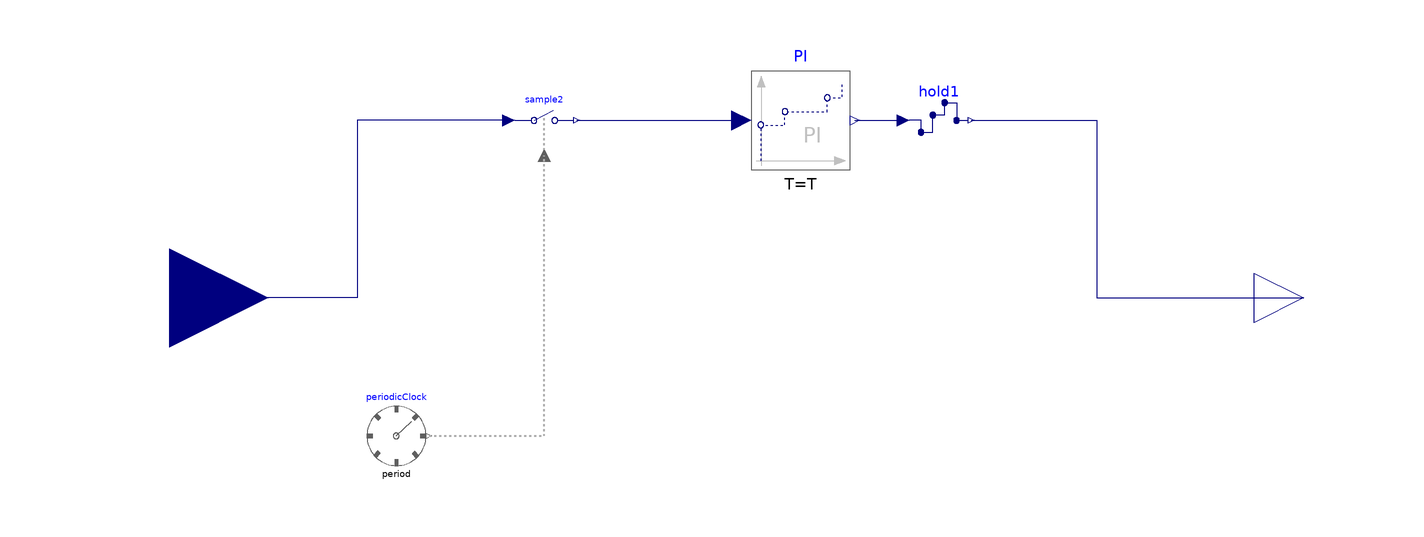

Above is the diagram view of the following Modelica model: its components placed by their Placement annotations and its connect equations drawn as lines.

model DiscretePID
  extends Modelica.Blocks.Interfaces.SISO;
  import gdv = SMArtInt.Internal.ClaRaDelay.getDelayValuesAtTime;
  import Modelica.Units.SI;

  parameter Real k(unit="1") = 1 "Gain";
  parameter SI.Time T(start=1, min=Modelica.Constants.small) "Time Constant (T>0 required)";

  Modelica.Clocked.RealSignals.Sampler.SampleClocked sample2 annotation (Placement(transformation(extent={{-50,30},{-38,42}})));
  Modelica.Clocked.RealSignals.Sampler.Hold hold1 annotation (Placement(transformation(extent={{30,30},{42,42}})));
  Modelica.Clocked.RealSignals.NonPeriodic.PI PI(
    x(fixed=true),
    T=T,
    k=k) annotation (Placement(transformation(extent={{-2,26},{18,46}})));
  Modelica.Clocked.ClockSignals.Clocks.PeriodicRealClock periodicClock(period=period) annotation (Placement(transformation(extent={{-80,-34},{-68,-22}})));
  parameter SI.Time period=0.1 "Period of clock (defined as Real number)";
equation

  connect(PI.y, hold1.u) annotation (Line(points={{19,36},{28.8,36}}, color={0,0,127}));
  connect(periodicClock.y, sample2.clock) annotation (Line(
      points={{-67.4,-28},{-44,-28},{-44,28.8}},
      color={175,175,175},
      pattern=LinePattern.Dot,
      thickness=0.5));
  connect(sample2.y, PI.u) annotation (Line(points={{-37.4,36},{-4,36}}, color={0,0,127}));
  connect(sample2.u, u) annotation (Line(points={{-51.2,36},{-82,36},{-82,0},{-120,0}}, color={0,0,127}));
  connect(hold1.y, y) annotation (Line(points={{42.6,36},{68,36},{68,0},{110,0}}, color={0,0,127}));
  annotation (Icon(coordinateSystem(preserveAspectRatio=false)), Diagram(coordinateSystem(preserveAspectRatio=false)));
end DiscretePID;